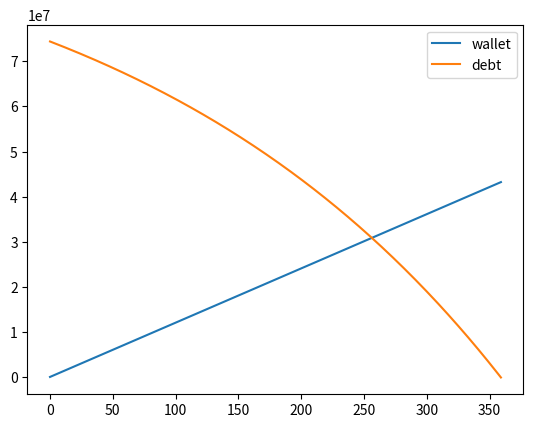

This figure's Python source:
from matplotlib import pyplot as plt

class Interest_Simulator:
    def __init__(self) -> None:
        self.is_init = False
        self.wallet = 0
        self.wallet_history = []
        self.debt_history = []

    def setup(self, capital, borrow, interest_rate, months, income=0):
        if not self.is_init:
            self.capital = capital
            self.borrow = borrow - capital
            self.investment = borrow
            self.interest_rate = interest_rate
            self.monthly_interest_rate = self.interest_rate / 12
            self.months = months
            self.wallet = 0
            self.total_payment = self.calculate_total_payment()
            self.is_init = True
            self.income = income
            self.monthly_income = self.income // 12
            print("done")
        else:
            print("denied")

    def calculate_total_payment(self):
        return self.borrow * (self.monthly_interest_rate * (1 + self.monthly_interest_rate) ** self.months) / (
                (1 + self.monthly_interest_rate) ** self.months - 1)

    def show_setting(self):
        print("原資 : ", self.capital)
        print("投資額 : ", self.investment)
        print("借入額 : ", self.borrow)
        print("利率 : ", self.interest_rate)
        print("残り返済回数 : ", self.months)
        print("毎月返済額 : ", self.total_payment)
        print("手元資金 : ", self.wallet)
        print("毎月収入 : ", self.monthly_income)
        print("年間売り上げ : ", self.income)

    def iteration(self):
        if self.months == 0:
            print("Simulation done")
            return False

        interest_payment = self.borrow * self.monthly_interest_rate
        principal_payment = self.total_payment - interest_payment

        self.borrow -= principal_payment
        self.wallet -= self.total_payment
        self.wallet += self.monthly_income
        self.months -= 1
        self.wallet_history.append(self.wallet)
        self.debt_history.append(self.borrow)
        if self.months % 12 == 0:
            self.report_status()
        return True

    def visualize_history(self):
        plt.plot(self.wallet_history, label="wallet")
        plt.plot(self.debt_history, label="debt")
        plt.legend()
        plt.show()
        return True

    def report_status(self):
        print("手元資金 : ", self.wallet)
        print("借入金 : ", self.borrow)
        return True

    def simulate(self):
        while self.iteration():
            pass
        print("Simulation done")
        print("手元資金 : ", self.wallet)
        print("借入金 : ", self.borrow)
        self.visualize_history()
        return True


if __name__ == "__main__":
    Simulator = Interest_Simulator()
    Simulator.setup(500000, 75000000, 0.04, 12*30, 5710000)
    Simulator.show_setting()
    Simulator.simulate()
